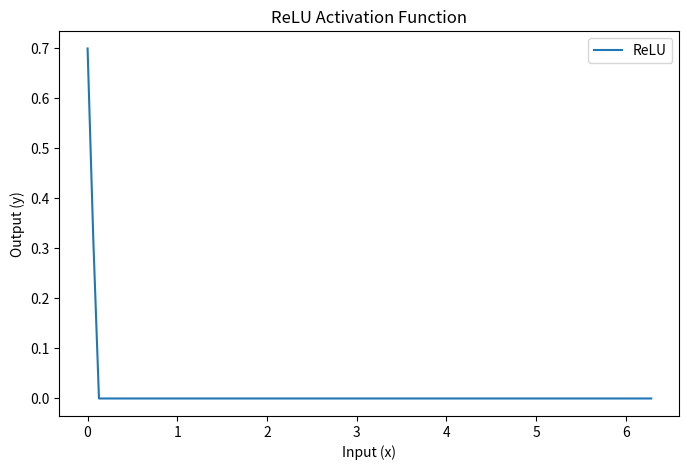

Here is the Python script that generated this plot:
import matplotlib.pyplot as plt
import numpy as np
import math

# Define ReLU function with width and bias
def relu(x, width, bias):
  return np.maximum(width * x + bias, 0)

# Generate input values
x = np.linspace(0, 2*math.pi, 100)

# Calculate output values using ReLU function
output_neuron_1 = relu(x, width=6.0, bias=0.0)
output_neuron_2 = relu(output_neuron_1, width=-1.0, bias=0.7)

# Create the plot
plt.figure(figsize=(8, 5))
plt.plot(x, output_neuron_2, label='ReLU')  
plt.xlabel('Input (x)')
plt.ylabel('Output (y)')
plt.title('ReLU Activation Function')
plt.legend() 
plt.show()